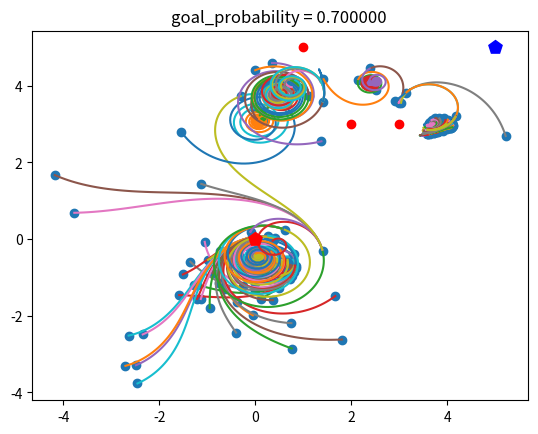

The script that saved this image:
import numpy as np
import matplotlib.pyplot as plt
import random
import math

def collision_check(x,y,obstacle,obstacle_size):
    for i in range(obstacle.shape[0]):
        distance = np.sqrt((x - obstacle[i][0])**2 + (y-obstacle[i][1])**2)
        if distance < obstacle_size:
            return 0
    else:
        return 1

def vehicle_control(node_x,node_y,node_theta,node_v,node_phy, obstacle, obstacle_size):
    l = 0.5
    theta = node_theta
    x = node_x
    y = node_y
    x_value = []
    y_value = []
    v = node_v
    phi = node_phy # jiaodu
    a = -5 + 10 * random.random()
    psi = -1 + 2 * random.random()
    step = 100 # int(100 * random.random())
    for j in range(step):
        v = v + a * 0.01
        phi = phi + psi * 0.01
        if ((x) > 10 or abs(y) > 10):
            break
        theta = theta + 0.01 * math.tan(phi) * v / l
        x = x + v * math.cos(theta) * 0.01
        y = y + v * math.sin(theta) * 0.01
        value = collision_check(x,y,obstacle,obstacle_size)
        if value:
            x_value.append(x)
            y_value.append(y)
        else:
            return None
    plt.plot(x_value, y_value)
    last_point = [x, y, theta, v, phi]
    return last_point

def generate_random_point(final_node, goal_probability):
    #randomly generate a x_random
    random_x = -10 + 20 * random.random()
    random_y = -10 + 20 * random.random()
    random_theta = 2 * (math.pi) * random.random()
    random_v = -5 + 10 * random.random()
    random_phy = (-1/3)*(math.pi) + (2/3) * (math.pi) * random.random()
    random_node = [random_x,random_y,random_theta,random_v,random_phy]

    #goal_biasing strategy
    goal_biasing = random.random()
    if goal_biasing < goal_probability:
        random_node = final_node
    else:
        random_node = random_node

    return random_node

def find_nearest_node(node_list,w):
    list_distance = []
    for i in range(len(node_list)):
        theta_different = min(abs(random_node[2] - node_list[i][2]),
                              (2 * math.pi - abs(random_node[2] - node_list[i][2])))
        distance = w[0] * (random_node[0] - node_list[i][0]) ** 2 + w[1] * (random_node[1] - node_list[i][1]) ** 2 + w[
            2] * (theta_different) ** 2 + w[3] * (random_node[3] - node_list[i][3]) ** 2 + w[4] * (
                               random_node[4] - node_list[i][4]) ** 2
        list_distance.append(distance)
    tmp = min(list_distance)
    index = list_distance.index(tmp)
    return index

if __name__ == '__main__':
    # initial the node list
    start_node = [0,0,0,0,0]
    node_list = [start_node]
    final_node = [5,5,0,0,0]
    goal_probability = 0.7
    w = [1,1,0,0,0]
    obstacle = np.array([[2,3],[1,5],[3,3]])
    obstacle_size = 0.5

    random_node = generate_random_point(final_node, goal_probability)

    for i in range(1000):
        #find the x_near by brute force or k-d tree
        #by brute force
        index = find_nearest_node(node_list,w)
        #implement the random control and set the new point into tree
        new_point = vehicle_control(node_list[index][0],node_list[index][1],node_list[index][2],node_list[index][3],node_list[index][4],obstacle,obstacle_size)
        if new_point == None:
            continue
        node_list.append(new_point)
        distance = abs(node_list[-1][0] - final_node[0]) + abs(node_list[-1][1] - final_node[1]) # 1d
        if distance < 1:
            break

    print(np.array(node_list).shape)
    plt.scatter(np.array(node_list)[:,0],np.array(node_list)[:,1])
    plt.scatter(obstacle[:,0], obstacle[:,1], marker="o", color = 'red')
    plt.plot(start_node[0],start_node[1],marker = (5,0),markersize = 10,color = 'red')
    plt.plot(final_node[0],final_node[1],marker = (5,0),markersize = 10,color = 'blue')
    plt.title('goal_probability = %f ' % goal_probability)
    plt.show()